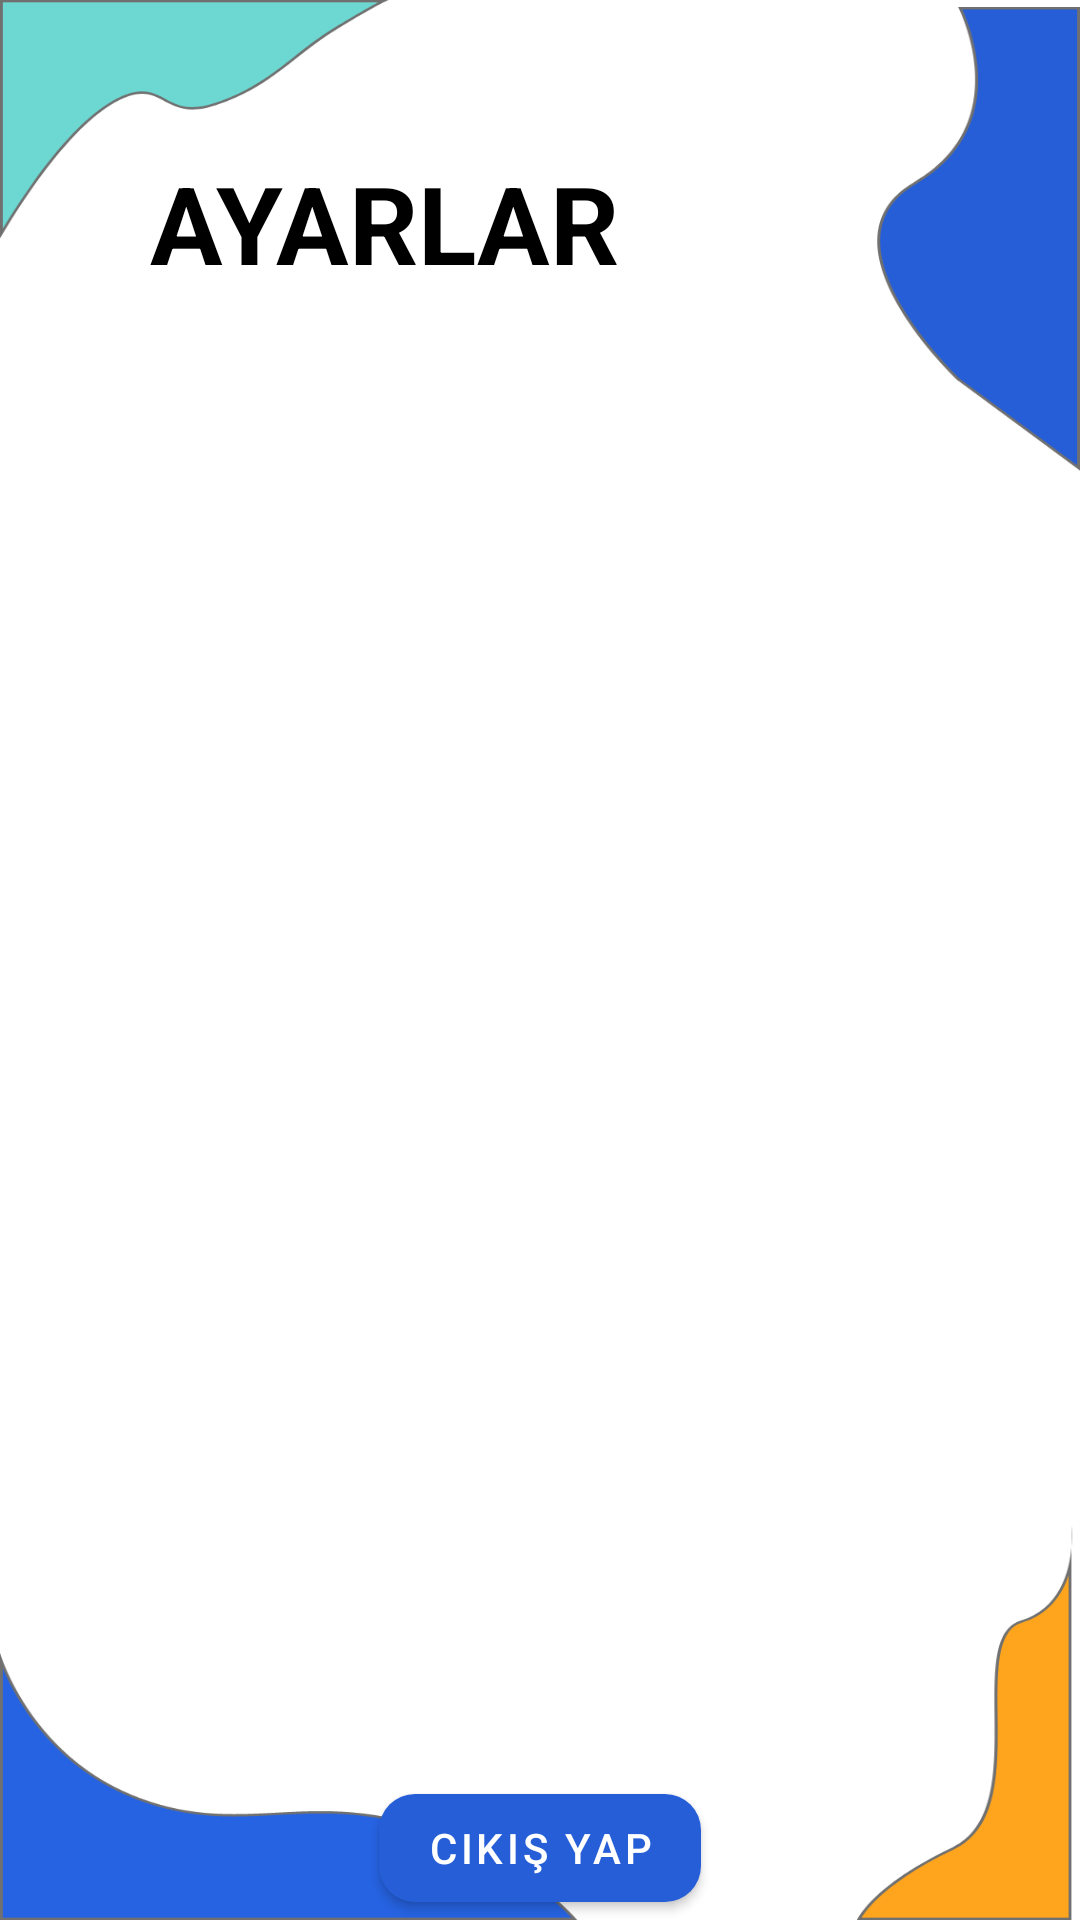

Produce the Android XML layout that renders to this screen, including the resource entries it uses.
<!-- AndroidManifest.xml: application theme Theme.Bitirme_proje -->
<!-- res/layout/activity_settings.xml -->
<?xml version="1.0" encoding="utf-8"?>
<androidx.constraintlayout.widget.ConstraintLayout xmlns:android="http://schemas.android.com/apk/res/android"
    xmlns:app="http://schemas.android.com/apk/res-auto"
    xmlns:tools="http://schemas.android.com/tools"
    android:layout_width="match_parent"
    android:layout_height="match_parent"
    tools:context=".Activities.SettingsActivity"
    android:background="@drawable/background_2">

    <TextView
        android:layout_width="wrap_content"
        android:layout_height="wrap_content"
        android:layout_marginStart="50dp"
        android:layout_marginTop="50dp"
        android:text="AYARLAR"
        android:textSize="36sp"
        android:textColor="@color/black"
        android:textStyle="bold"
        app:layout_constraintTop_toTopOf="parent"
        app:layout_constraintStart_toStartOf="parent" />

    <com.google.android.material.button.MaterialButton
        android:id="@+id/btnSignOut"
        android:layout_width="wrap_content"
        android:layout_height="wrap_content"
        app:cornerRadius="12dp"
        app:layout_constraintBottom_toBottomOf="parent"
        app:layout_constraintStart_toStartOf="parent"
        app:layout_constraintEnd_toEndOf="parent"
        android:text="CIKIŞ YAP"/>

</androidx.constraintlayout.widget.ConstraintLayout>
<!-- resources referenced by this layout -->
<resources>
  <color name="black">#FF000000</color>
  <!-- drawable background_2: png bitmap (drawable-hdpi, 31591 bytes) -->
  <style name="Theme.Bitirme_proje" parent="Theme.MaterialComponents.Light.NoActionBar">
          <item name="colorPrimary">@color/blue</item>
          <item name="android:statusBarColor" tools:targetApi="l">@color/blue_2</item>
      </style>
  <color name="blue">#265ED7</color>
  <color name="blue_2">#2663E2</color>
</resources>
